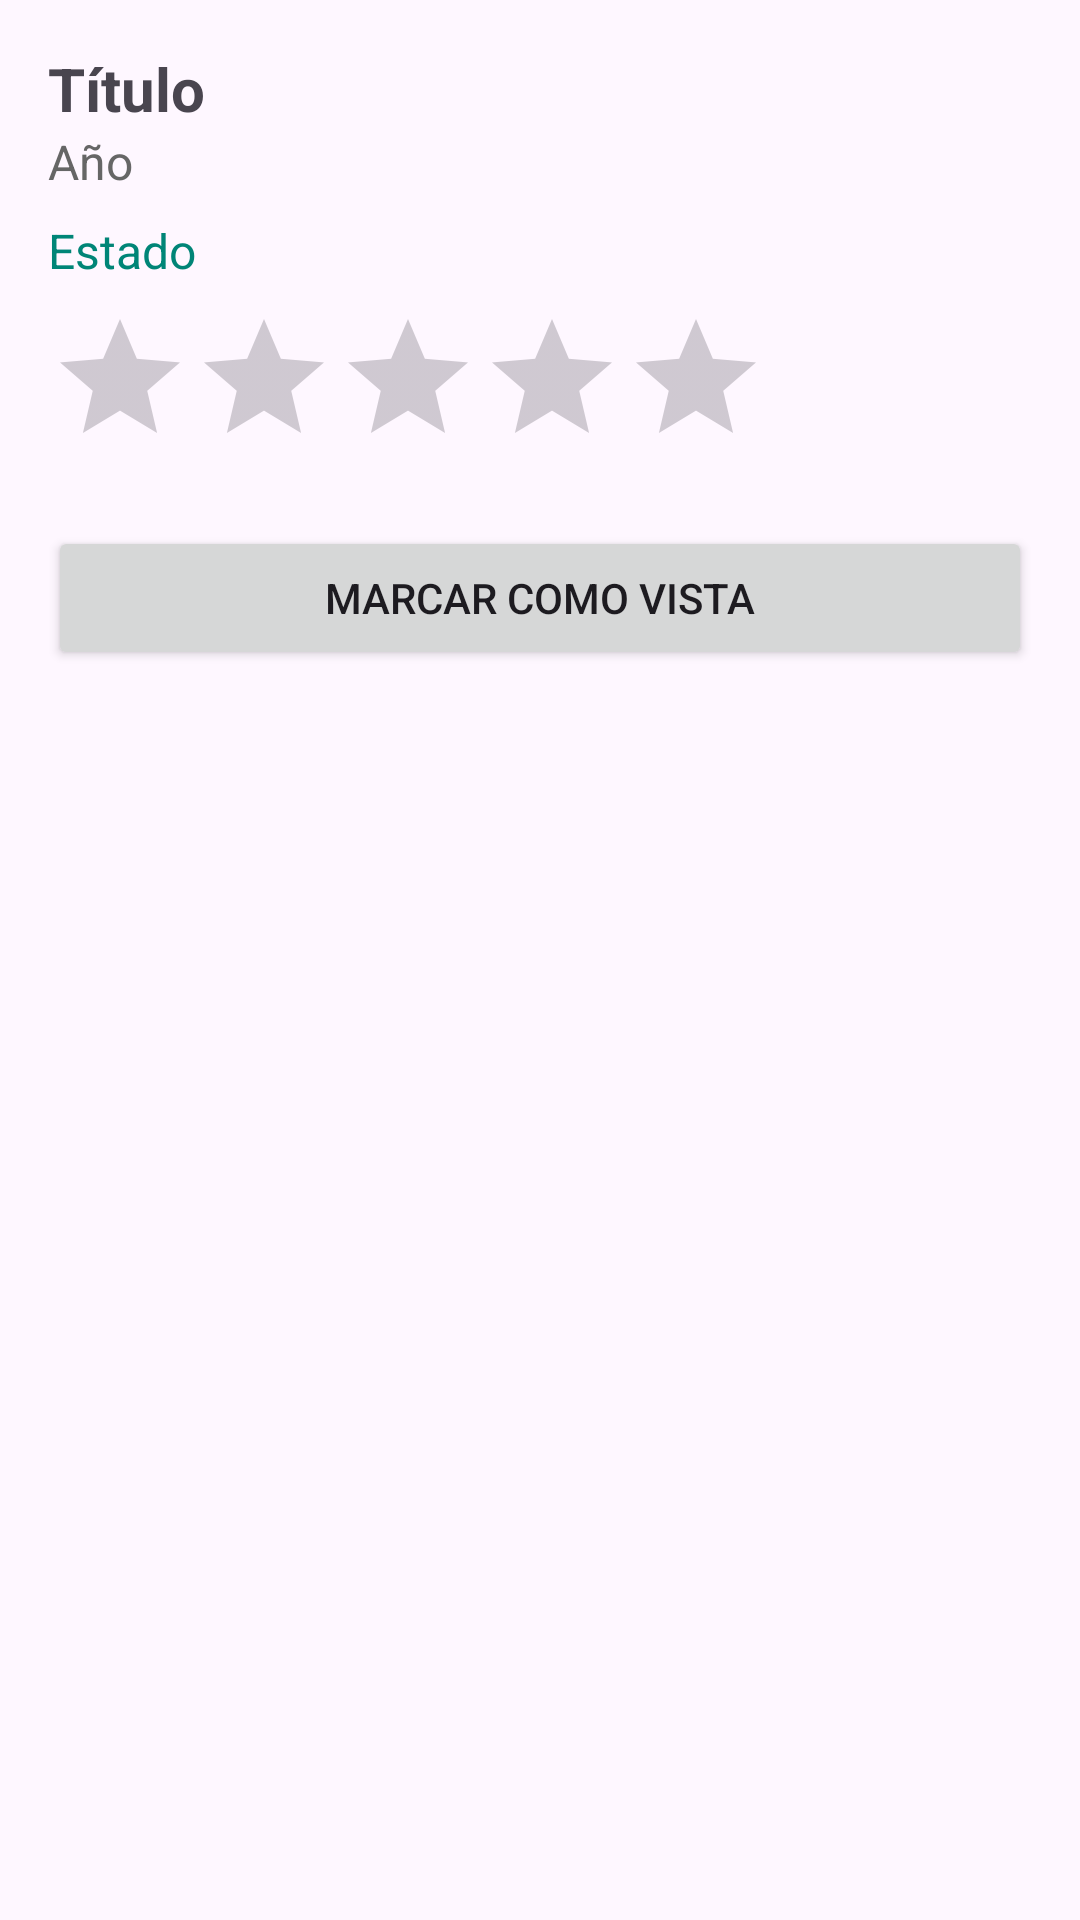

The Android layout XML behind this screen, and the referenced resources:
<!-- AndroidManifest.xml: application theme Theme.FilmRegister -->
<!-- res/layout/activity_movie_detail.xml -->
<?xml version="1.0" encoding="utf-8"?>
<LinearLayout xmlns:android="http://schemas.android.com/apk/res/android"
    android:layout_width="match_parent"
    android:layout_height="match_parent"
    android:orientation="vertical"
    android:padding="16dp">

    <TextView
        android:id="@+id/detail_title"
        android:layout_width="match_parent"
        android:layout_height="wrap_content"
        android:text="Título"
        android:textSize="20sp"
        android:textStyle="bold"/>

    <TextView
        android:id="@+id/detail_year"
        android:layout_width="match_parent"
        android:layout_height="wrap_content"
        android:text="Año"
        android:textSize="16sp"
        android:textColor="#666"/>

    <TextView
        android:id="@+id/detail_status"
        android:layout_width="match_parent"
        android:layout_height="wrap_content"
        android:text="Estado"
        android:textSize="16sp"
        android:textColor="#008577"
        android:layout_marginTop="8dp"/>

    <RatingBar
        android:id="@+id/detail_ratingBar"
        android:layout_width="wrap_content"
        android:layout_height="wrap_content"
        android:numStars="5"
        android:stepSize="0.5"
        android:layout_marginTop="8dp"/>

    <Button
        android:id="@+id/btn_toggle_watch_status"
        android:layout_width="match_parent"
        android:layout_height="wrap_content"
        android:text="Marcar como vista"
        android:layout_marginTop="16dp"/>
</LinearLayout>
<!-- resources referenced by this layout -->
<resources>
  <style name="Theme.FilmRegister" parent="Base.Theme.FilmRegister" />
  <style name="Base.Theme.FilmRegister" parent="Theme.Material3.DayNight.NoActionBar">
          
          
      </style>
</resources>
